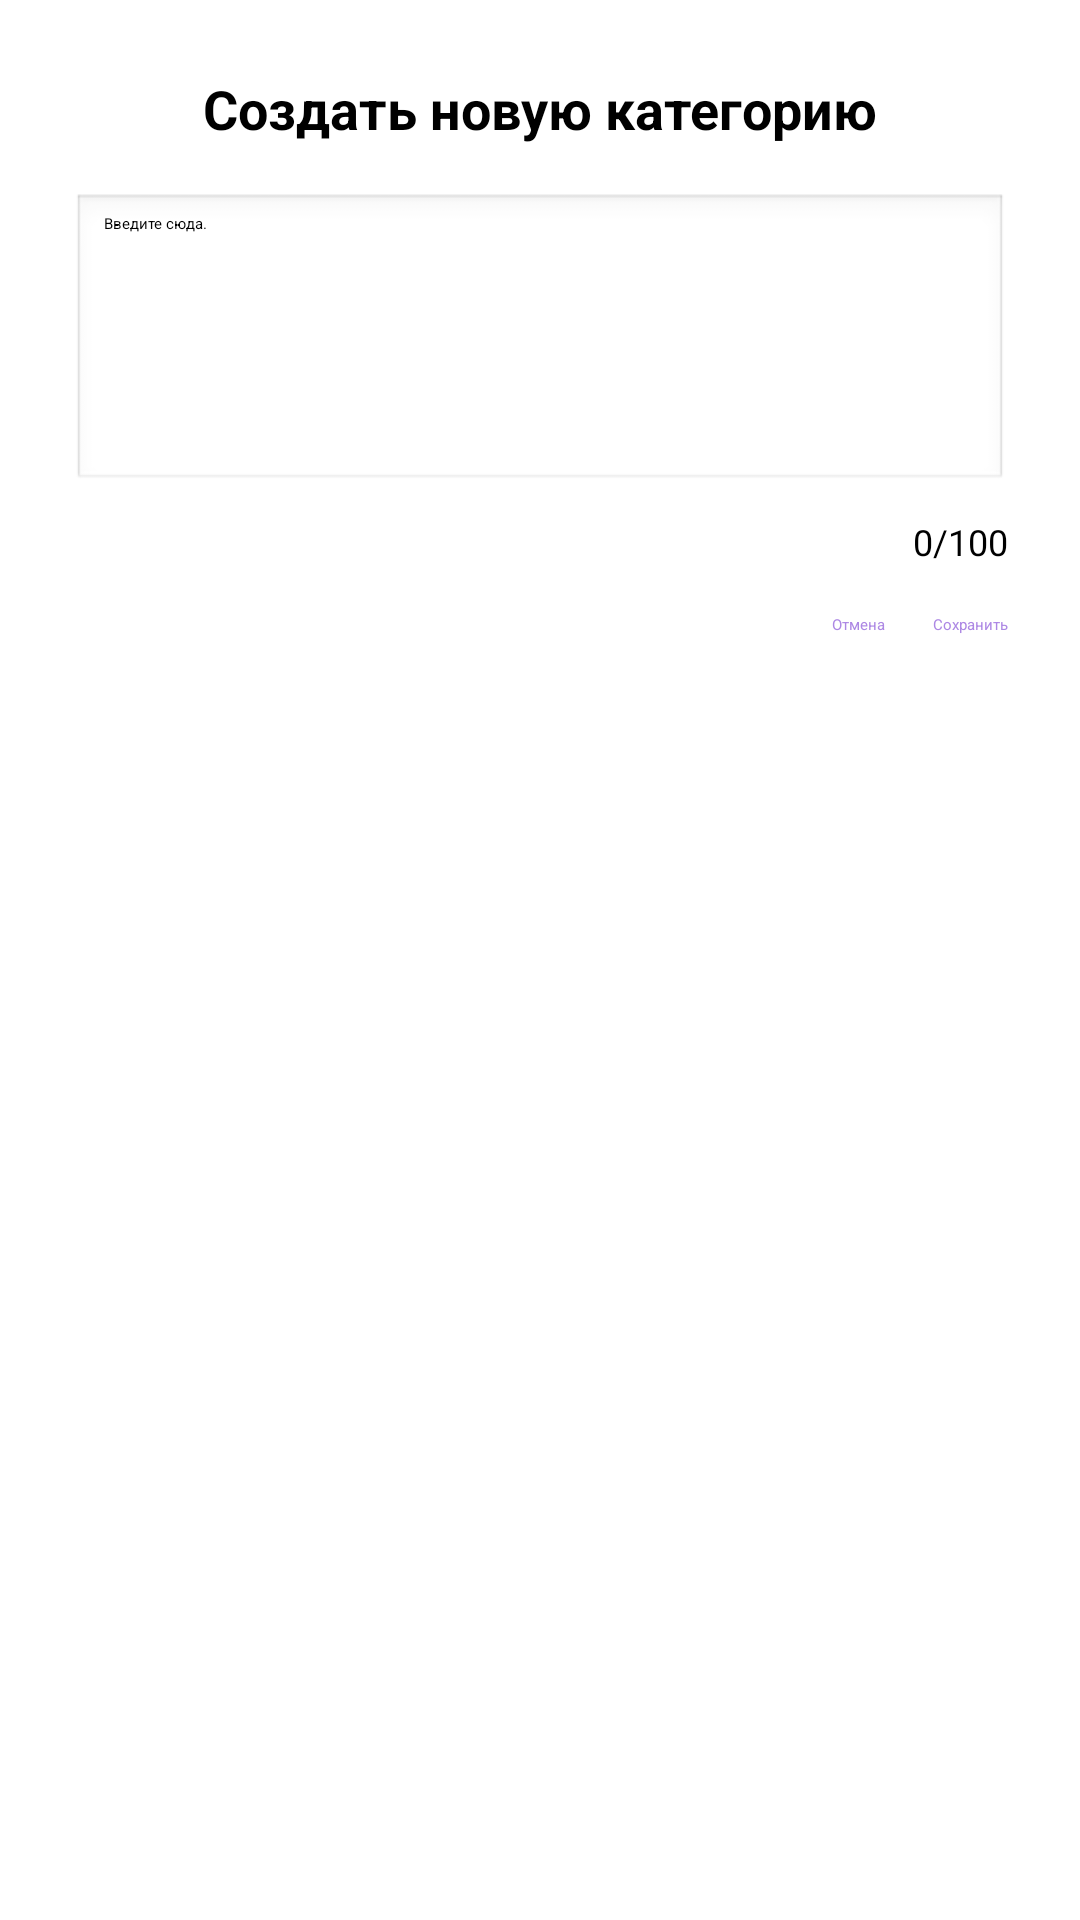

Reconstruct the res/layout file that produces this screen, plus the resources it refers to.
<!-- AndroidManifest.xml: application theme Theme.MoodDiary -->
<!-- res/layout/dialog_add_thought.xml -->
<?xml version="1.0" encoding="utf-8"?>
<LinearLayout
    xmlns:android="http://schemas.android.com/apk/res/android"
    android:layout_width="wrap_content"
    android:layout_height="wrap_content"
    android:orientation="vertical"
    android:padding="24dp">

    
    <TextView
        android:id="@+id/dialog_title"
        android:layout_width="wrap_content"
        android:layout_height="wrap_content"
        android:text="Создать новую категорию"
        android:textStyle="bold"
        android:textSize="18sp"
        android:layout_gravity="center_horizontal"
        android:layout_marginBottom="16dp"/>

    
    <EditText
        android:id="@+id/edit_negative_thought"
        android:layout_width="match_parent"
        android:layout_height="wrap_content"
        android:hint="Введите сюда."
        android:inputType="textMultiLine"
        android:maxLength="100"
        android:background="@android:drawable/edit_text"
        android:gravity="top"
        android:minHeight="100dp"
        android:layout_marginBottom="8dp"/>

    
    <TextView
        android:id="@+id/text_character_count"
        android:layout_width="wrap_content"
        android:layout_height="wrap_content"
        android:text="0/100"
        android:textSize="12sp"
        android:layout_gravity="end"/>

    
    <LinearLayout
        android:layout_width="match_parent"
        android:layout_height="wrap_content"
        android:orientation="horizontal"
        android:gravity="end"
        android:layout_marginTop="16dp">

        <Button
            android:id="@+id/button_cancel"
            android:layout_width="wrap_content"
            android:layout_height="wrap_content"
            android:text="Отмена"
            android:textColor="@color/violet"
            android:background="?attr/selectableItemBackground"
            android:layout_marginEnd="16dp"/>

        <Button
            android:id="@+id/button_save"
            android:layout_width="wrap_content"
            android:layout_height="wrap_content"
            android:text="Сохранить"
            android:textColor="@color/violet"
            android:background="?attr/selectableItemBackground"/>
    </LinearLayout>
</LinearLayout>
<!-- resources referenced by this layout -->
<resources>
  <color name="violet">#AD88E4</color>
</resources>
